Dataset: data (GitHub, Achuthan2909/Heart-Disease-Analysis-using-ECG-Spectrograms-and-SHAP). Classes: APC, LBB, NOR, PVC, RBB.

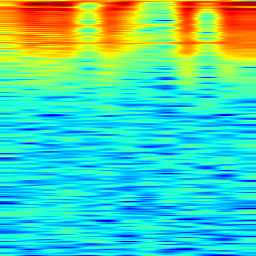
Label: APC

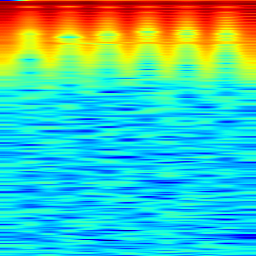
Label: PVC

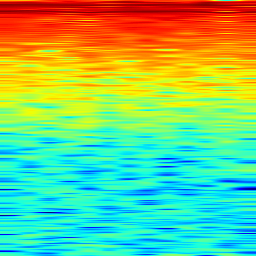
Label: RBB

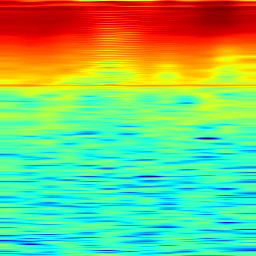
Label: NOR

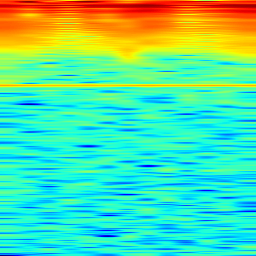
Label: LBB

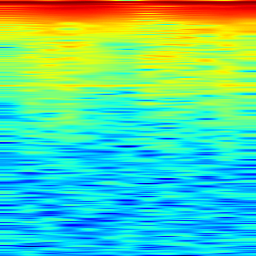
Label: APC
